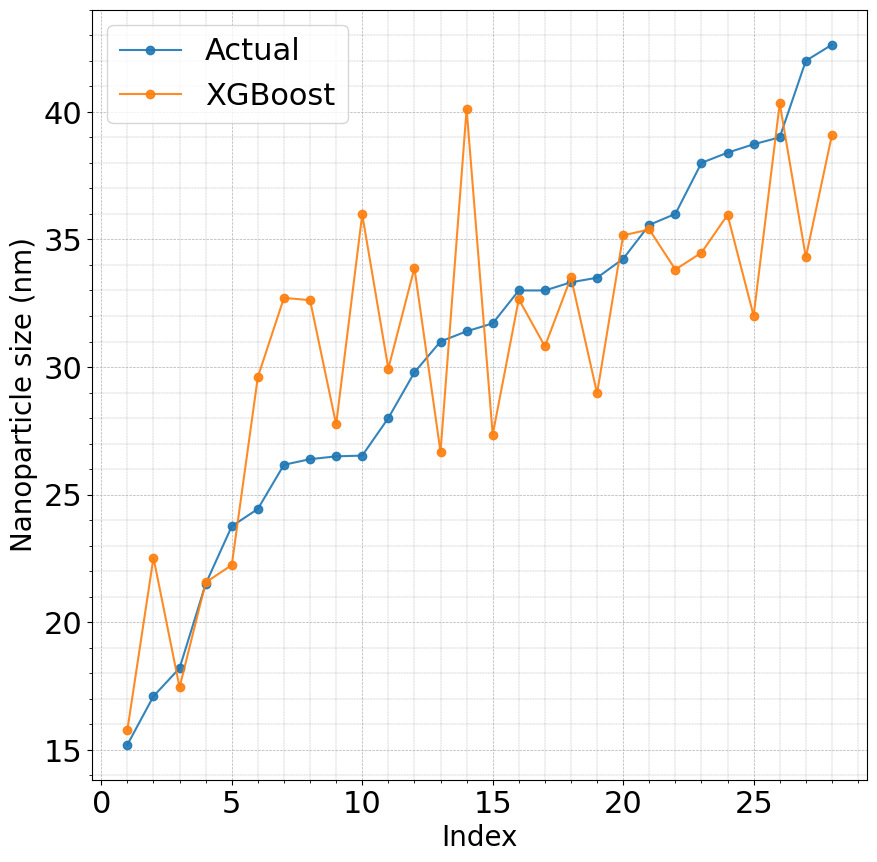

The script that saved this image:
import pandas as pd
import matplotlib.pyplot as plt

# Data
y1 = [17.1, 15.2, 34.24, 31.71, 31, 38.73, 26.39, 23.76, 21.5, 31.4, 39, 33, 26.53, 18.2, 24.44, 26.5, 26.17, 28, 33.5, 33, 36, 38, 42, 33.32, 35.57, 38.4, 42.63, 29.79]
y2 = [22.53, 15.78, 35.16, 27.35, 26.67, 32.01, 32.62, 22.24, 21.56, 40.11, 40.33, 32.66, 35.98, 17.45, 29.61, 27.75, 32.71, 29.94, 28.97, 30.81, 33.82, 34.48, 34.30, 33.51, 35.39, 35.96, 39.09, 33.88]

# Create DataFrame
data = {
    'Actual': y1,
    'XGBoost': y2,
}

df = pd.DataFrame(data)

# Sort DataFrame by 'Experimental Observation'
df = df.sort_values('Actual').reset_index(drop=True)

# Plotting
plt.figure(figsize=(10, 10))

for column in df.columns:
    plt.plot(df.index + 1, df[column], marker='o', linewidth=1.5, alpha=0.9, label=column)

# Custom font
font = {'family': 'Times New Roman', 'weight': 'normal', 'size': 20}

plt.xlabel("Index", fontdict=font)
plt.ylabel("Nanoparticle size (nm)", fontdict=font)
plt.legend(prop={'size': 22, 'weight': 'normal', 'family': 'Times New Roman'})
plt.grid(True, which='both', linestyle='--', linewidth=0.5)
plt.minorticks_on()
plt.xticks(fontfamily='Times New Roman', fontsize=22)
plt.yticks(fontfamily='Times New Roman', fontsize=22)
plt.grid(which='minor', linestyle=':', linewidth='0.2', color='black')
plt.show()
